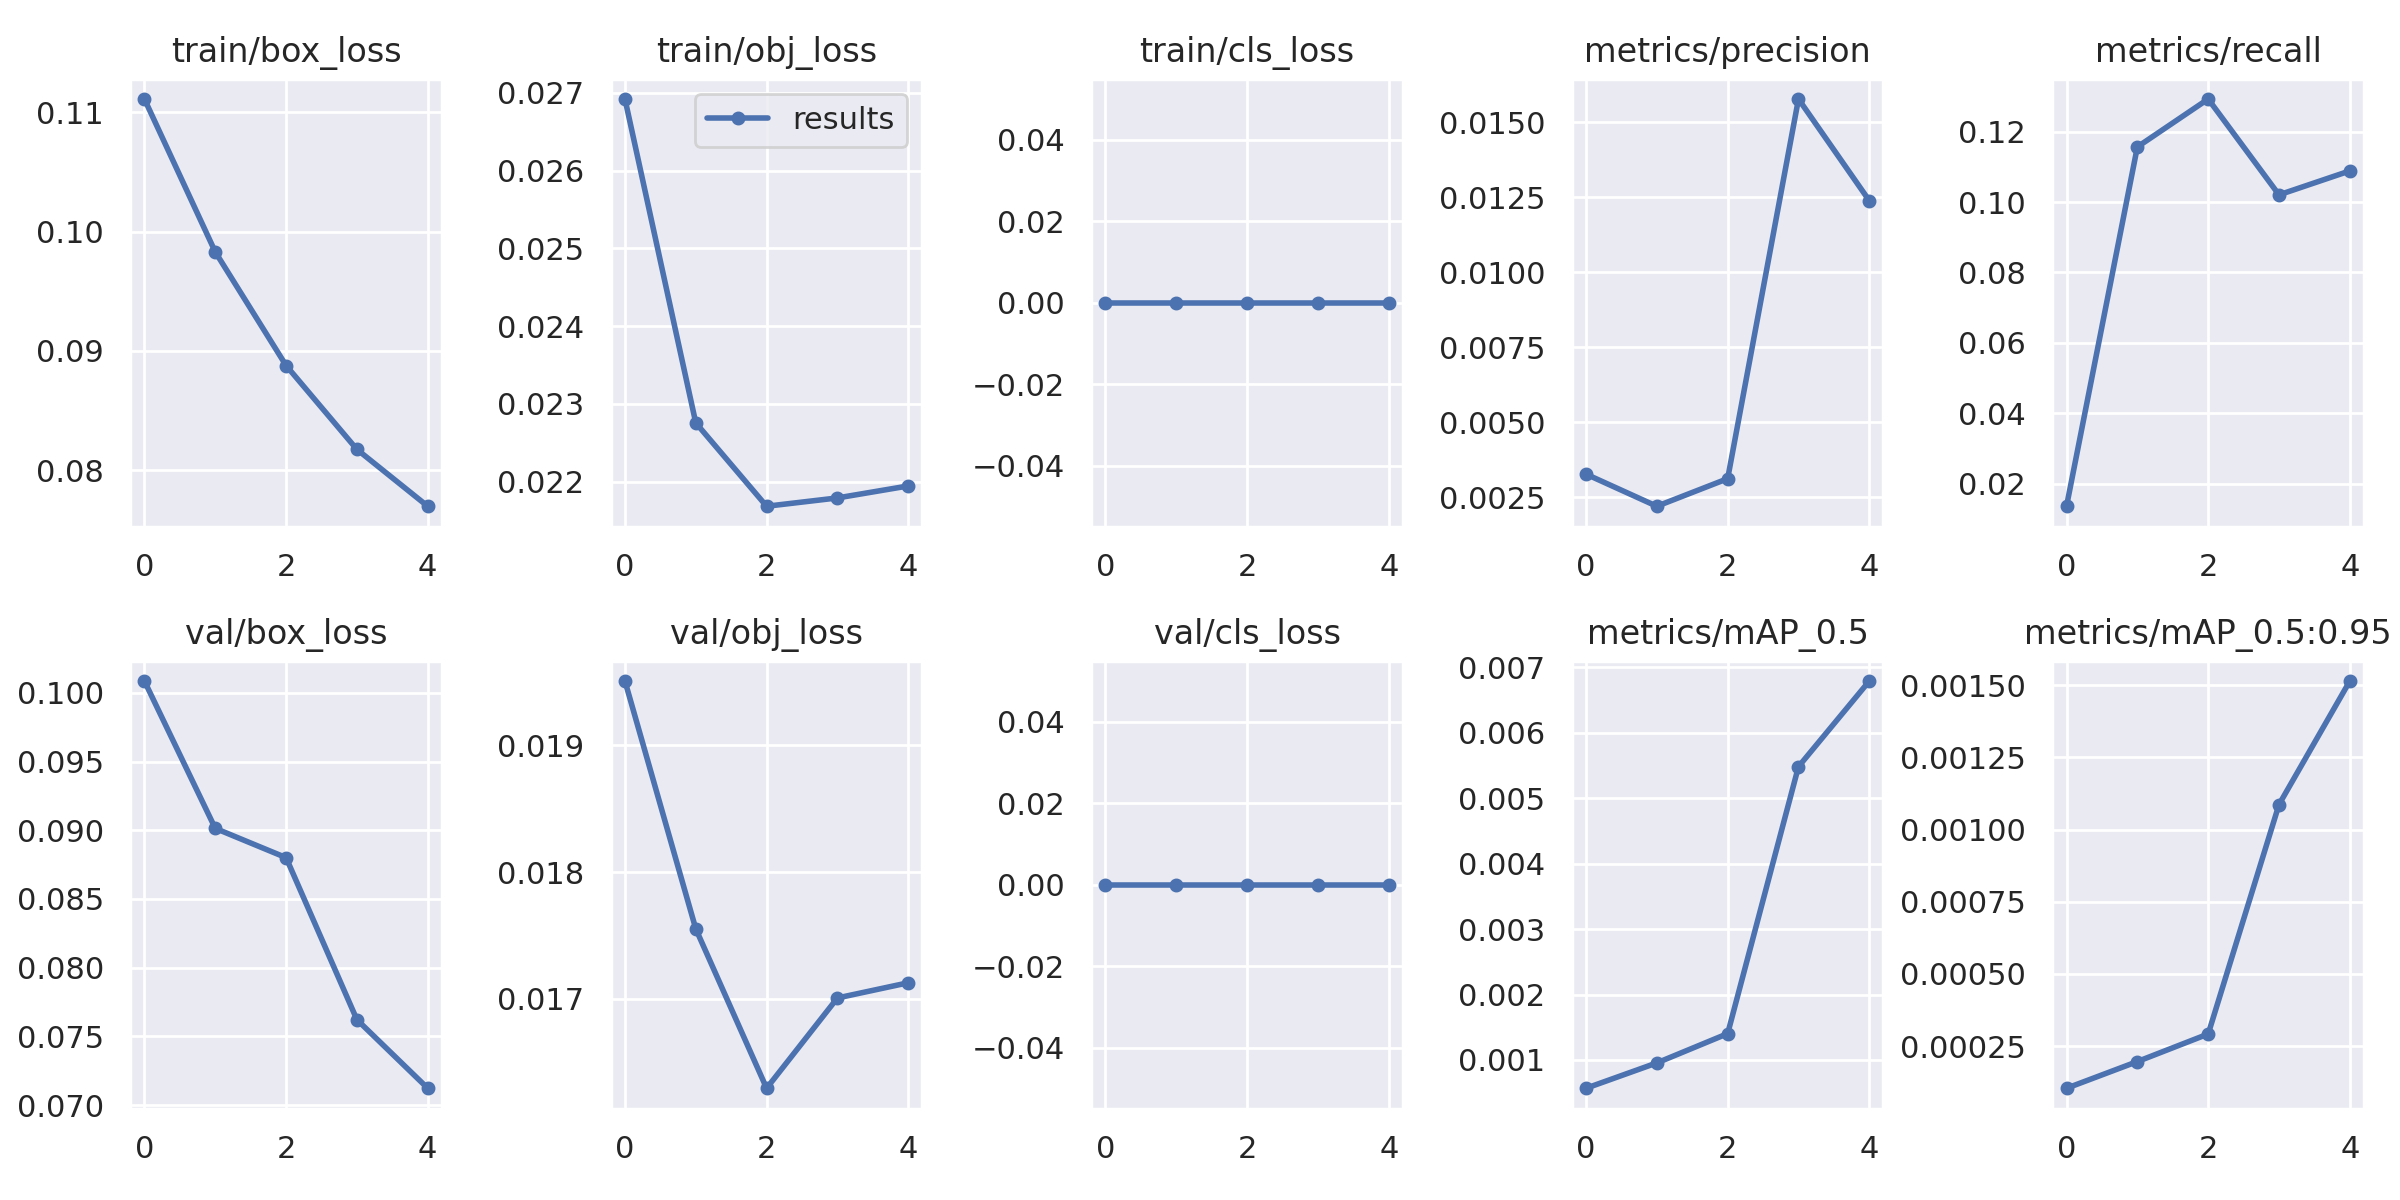

Source data for this figure (header and first rows):
epoch, train/box_loss, train/obj_loss, train/cls_loss, metrics/precision, metrics/recall, metrics/mAP_0.5, metrics/mAP_0.5:0.95, val/box_loss, val/obj_loss, val/cls_loss, x/lr0, x/lr1, x/lr2
0, 0.1111, 0.02692, 0, 0.003264, 0.01361, 0.000568, 0.0001044, 0.1009, 0.01951, 0, 0.00032, 0.00032, 0.09712
1, 0.0983, 0.02276, 0, 0.002193, 0.1157, 0.0009552, 0.0001968, 0.09014, 0.01755, 0, 0.0005941, 0.0005941, 0.09409
2, 0.08877, 0.02168, 0, 0.003113, 0.1293, 0.001403, 0.0002922, 0.08801, 0.01629, 0, 0.0006753, 0.0006753, 0.09087
3, 0.08173, 0.02179, 0, 0.01577, 0.102, 0.005482, 0.001087, 0.07622, 0.01701, 0, 0.0005383, 0.0005383, 0.08744
4, 0.07696, 0.02194, 0, 0.01238, 0.1088, 0.00679, 0.001514, 0.07123, 0.01713, 0, 0.000305, 0.000305, 0.0839
